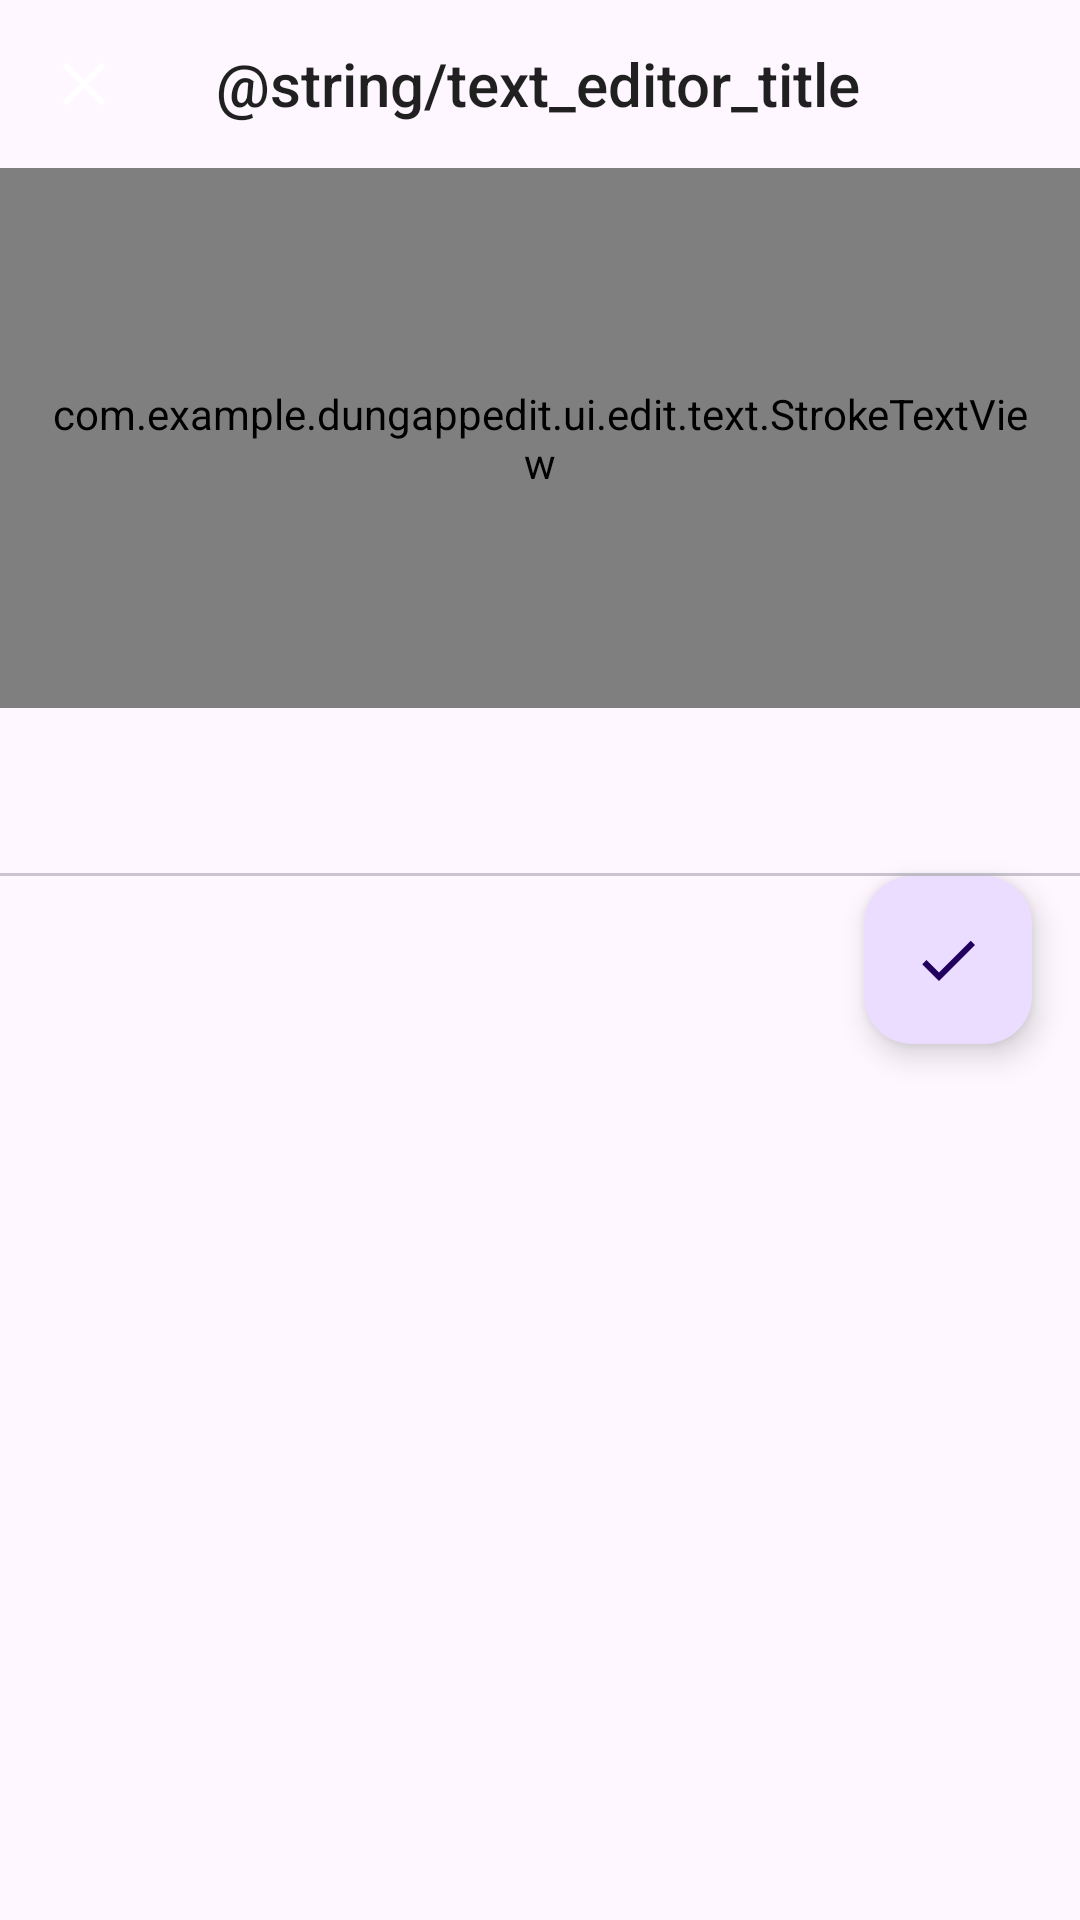

Write the Android layout XML for this screen, with the resource values it uses.
<!-- AndroidManifest.xml: application theme Theme.DungAppEdit -->
<!-- res/layout/dialog_edit_text.xml -->
<?xml version="1.0" encoding="utf-8"?>
<androidx.coordinatorlayout.widget.CoordinatorLayout xmlns:android="http://schemas.android.com/apk/res/android"
    xmlns:app="http://schemas.android.com/apk/res-auto"
    android:layout_width="match_parent"
    android:layout_height="wrap_content"
    android:fitsSystemWindows="true">

    <com.google.android.material.appbar.AppBarLayout
        android:layout_width="match_parent"
        android:layout_height="wrap_content"
        android:theme="@style/Theme.AppCompat.DayNight.DarkActionBar">

        <com.google.android.material.appbar.MaterialToolbar
            android:id="@+id/toolbar"
            android:layout_width="match_parent"
            android:layout_height="?attr/actionBarSize"
            app:navigationIcon="@drawable/ic_close"
            app:title="@string/text_editor_title" />

        <com.example.dungappedit.ui.edit.text.StrokeTextView
            android:id="@+id/textPreview"
            android:layout_width="match_parent"
            android:layout_height="180dp"
            android:layout_marginBottom="8dp"
            android:background="?attr/colorSurface"
            android:gravity="center"
            android:padding="16dp"
            android:text="Sample Text"
            android:textColor="?attr/colorOnSurface"
            android:textSize="32sp" />

        <com.google.android.material.tabs.TabLayout
            android:id="@+id/text_edit_tabs"
            android:layout_width="match_parent"
            android:layout_height="wrap_content"
            app:tabGravity="fill"
            app:tabMode="scrollable" />

    </com.google.android.material.appbar.AppBarLayout>

    <androidx.core.widget.NestedScrollView
        android:id="@+id/text_edit_scroll_view"
        android:layout_width="match_parent"
        android:layout_height="wrap_content"
        app:layout_behavior="@string/appbar_scrolling_view_behavior">

        <androidx.viewpager2.widget.ViewPager2
            android:id="@+id/text_edit_viewpager"
            android:layout_width="match_parent"
            android:layout_height="wrap_content" />

    </androidx.core.widget.NestedScrollView>

    <com.google.android.material.floatingactionbutton.FloatingActionButton
        android:id="@+id/fab_done"
        android:layout_width="wrap_content"
        android:layout_height="wrap_content"
        android:layout_gravity="bottom|end"
        android:layout_margin="16dp"
        android:src="@drawable/ic_done"
        app:layout_anchor="@id/text_edit_scroll_view"
        app:layout_anchorGravity="bottom|end" />

</androidx.coordinatorlayout.widget.CoordinatorLayout>
<!-- resources referenced by this layout -->
<resources>
  <!-- drawable ic_close (drawable) -->
  <vector xmlns:android="http://schemas.android.com/apk/res/android"
      android:width="24dp"
      android:height="24dp"
      android:viewportWidth="24.0"
      android:viewportHeight="24.0"
      android:tint="?attr/colorOnPrimary">
      <path
          android:fillColor="@android:color/white"
          android:pathData="M19,6.41L17.59,5 12,10.59 6.41,5 5,6.41 10.59,12 5,17.59 6.41,19 12,13.41 17.59,19 19,17.59 13.41,12z"/>
  </vector>
  <!-- drawable ic_done (drawable) -->
  <vector xmlns:android="http://schemas.android.com/apk/res/android"
      android:width="24dp"
      android:height="24dp"
      android:viewportWidth="24.0"
      android:viewportHeight="24.0"
      android:tint="?attr/colorOnPrimary">
      <path
          android:fillColor="@android:color/white"
          android:pathData="M9,16.17L4.83,12l-1.42,1.41L9,18.99 21,7l-1.41,-1.41z"/>
  </vector>
  <style name="Theme.DungAppEdit" parent="Theme.Material3.DayNight.NoActionBar" />
</resources>
